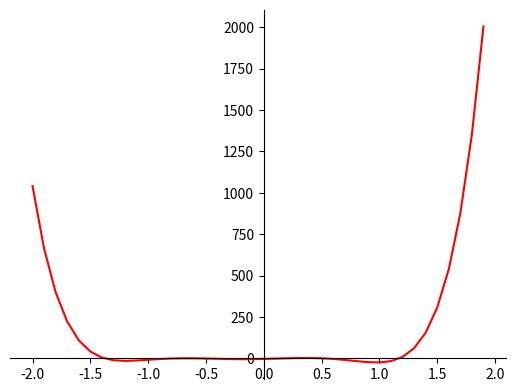

Here is the Python script that generated this plot:
# Κώδικας για το διάγραμμα της συνάρτησης της δεύτερης άσκησης

import matplotlib.pyplot as plt
import numpy as np


x = np.arange(-2, 2, 0.1)
y = 54 * x ** 6 + 45 * x ** 5 - 102 * x ** 4 - 69 * x ** 3 + 35 * x ** 2 + 16 * x - 4

# setting the axes
fig = plt.figure()
ax = fig.add_subplot(1, 1, 1)
ax.spines['left'].set_position('zero')
ax.spines['bottom'].set_position('zero')
ax.spines['right'].set_color('none')
ax.spines['top'].set_color('none')
ax.xaxis.set_ticks_position('bottom')
ax.yaxis.set_ticks_position('left')

# plot the function
plt.plot(x, y, 'r')

# show the plot
plt.show()